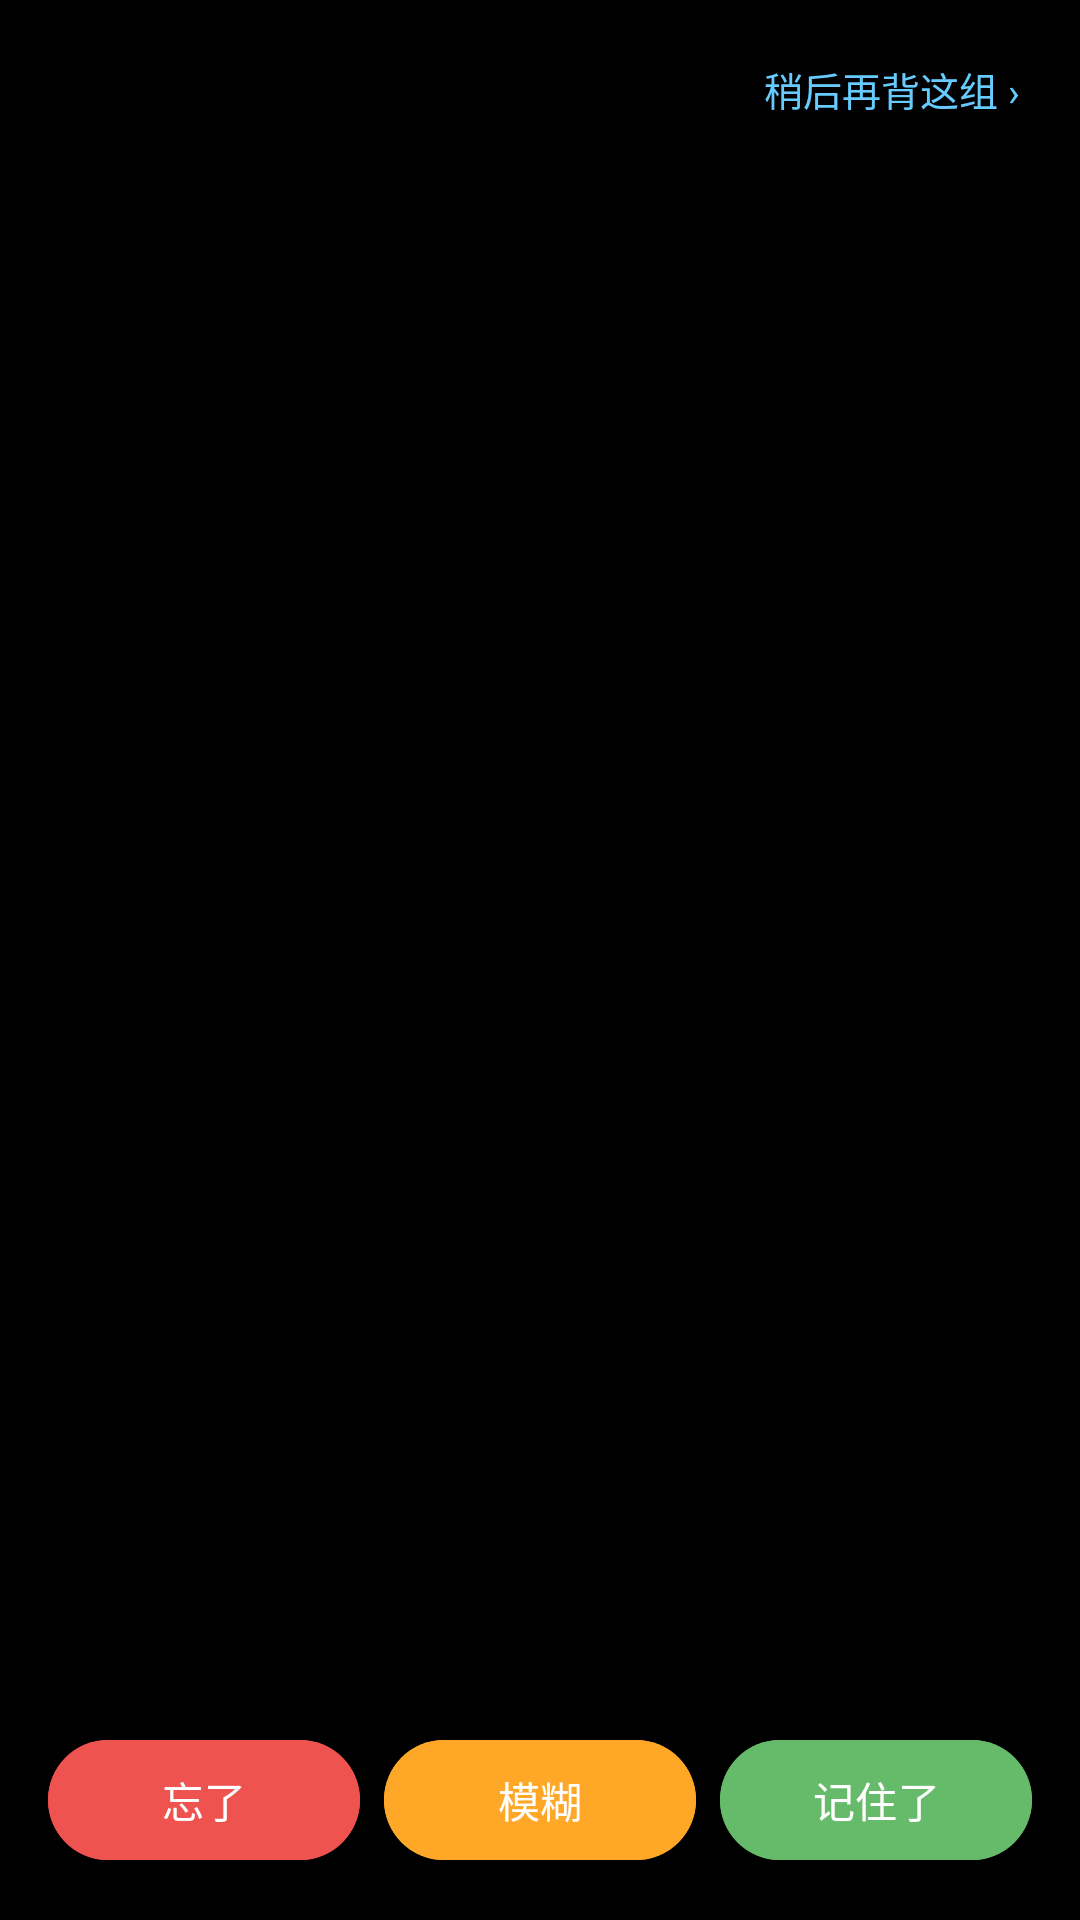

Write the Android layout XML for this screen, with the resource values it uses.
<!-- AndroidManifest.xml: activity theme Theme.MemoDisplay -->
<!-- res/layout/activity_memo_display.xml -->
<?xml version="1.0" encoding="utf-8"?>
<LinearLayout xmlns:android="http://schemas.android.com/apk/res/android"
    android:id="@+id/root"
    android:layout_width="match_parent"
    android:layout_height="match_parent"
    android:background="#000000"
    android:orientation="vertical">

    <LinearLayout
        android:layout_width="match_parent"
        android:layout_height="wrap_content"
        android:orientation="horizontal"
        android:gravity="center_vertical"
        android:padding="12dp">

        <TextView
            android:id="@+id/tvGroupName"
            android:layout_width="0dp"
            android:layout_height="wrap_content"
            android:layout_weight="1"
            android:textColor="#8B95A5"
            android:textSize="14sp" />

        <TextView
            android:id="@+id/btnSkipGroup"
            android:layout_width="wrap_content"
            android:layout_height="wrap_content"
            android:text="@string/md_skip"
            android:textColor="#66CCFF"
            android:textSize="13sp"
            android:padding="8dp" />
    </LinearLayout>

    <androidx.viewpager2.widget.ViewPager2
        android:id="@+id/viewPager"
        android:layout_width="match_parent"
        android:layout_height="0dp"
        android:layout_weight="1" />

    <TextView
        android:id="@+id/tvPageIndicator"
        android:layout_width="match_parent"
        android:layout_height="wrap_content"
        android:gravity="center"
        android:padding="8dp"
        android:textColor="#8B95A5"
        android:textSize="13sp" />

    <LinearLayout
        android:layout_width="match_parent"
        android:layout_height="wrap_content"
        android:orientation="horizontal"
        android:padding="16dp">

        <Button
            android:id="@+id/btnForgot"
            android:layout_width="0dp"
            android:layout_height="wrap_content"
            android:layout_weight="1"
            android:text="@string/md_forgot"
            android:textColor="#FFFFFF"
            android:backgroundTint="#EF5350" />

        <Button
            android:id="@+id/btnVague"
            android:layout_width="0dp"
            android:layout_height="wrap_content"
            android:layout_weight="1"
            android:layout_marginStart="8dp"
            android:text="@string/md_vague"
            android:textColor="#FFFFFF"
            android:backgroundTint="#FFA726" />

        <Button
            android:id="@+id/btnGood"
            android:layout_width="0dp"
            android:layout_height="wrap_content"
            android:layout_weight="1"
            android:layout_marginStart="8dp"
            android:text="@string/md_good"
            android:textColor="#FFFFFF"
            android:backgroundTint="#66BB6A" />
    </LinearLayout>
</LinearLayout>
<!-- resources referenced by this layout -->
<resources>
  <string name="md_forgot">忘了</string>
  <string name="md_good">记住了</string>
  <string name="md_skip">稍后再背这组 ›</string>
  <string name="md_vague">模糊</string>
  <style name="Theme.MemoDisplay" parent="Theme.Material3.DayNight.NoActionBar">
          <item name="android:windowBackground">@android:color/black</item>
          <item name="android:windowFullscreen">true</item>
          <item name="android:statusBarColor">@android:color/black</item>
          <item name="android:navigationBarColor">@android:color/black</item>
          <item name="android:windowShowWallpaper">false</item>
      </style>
</resources>
